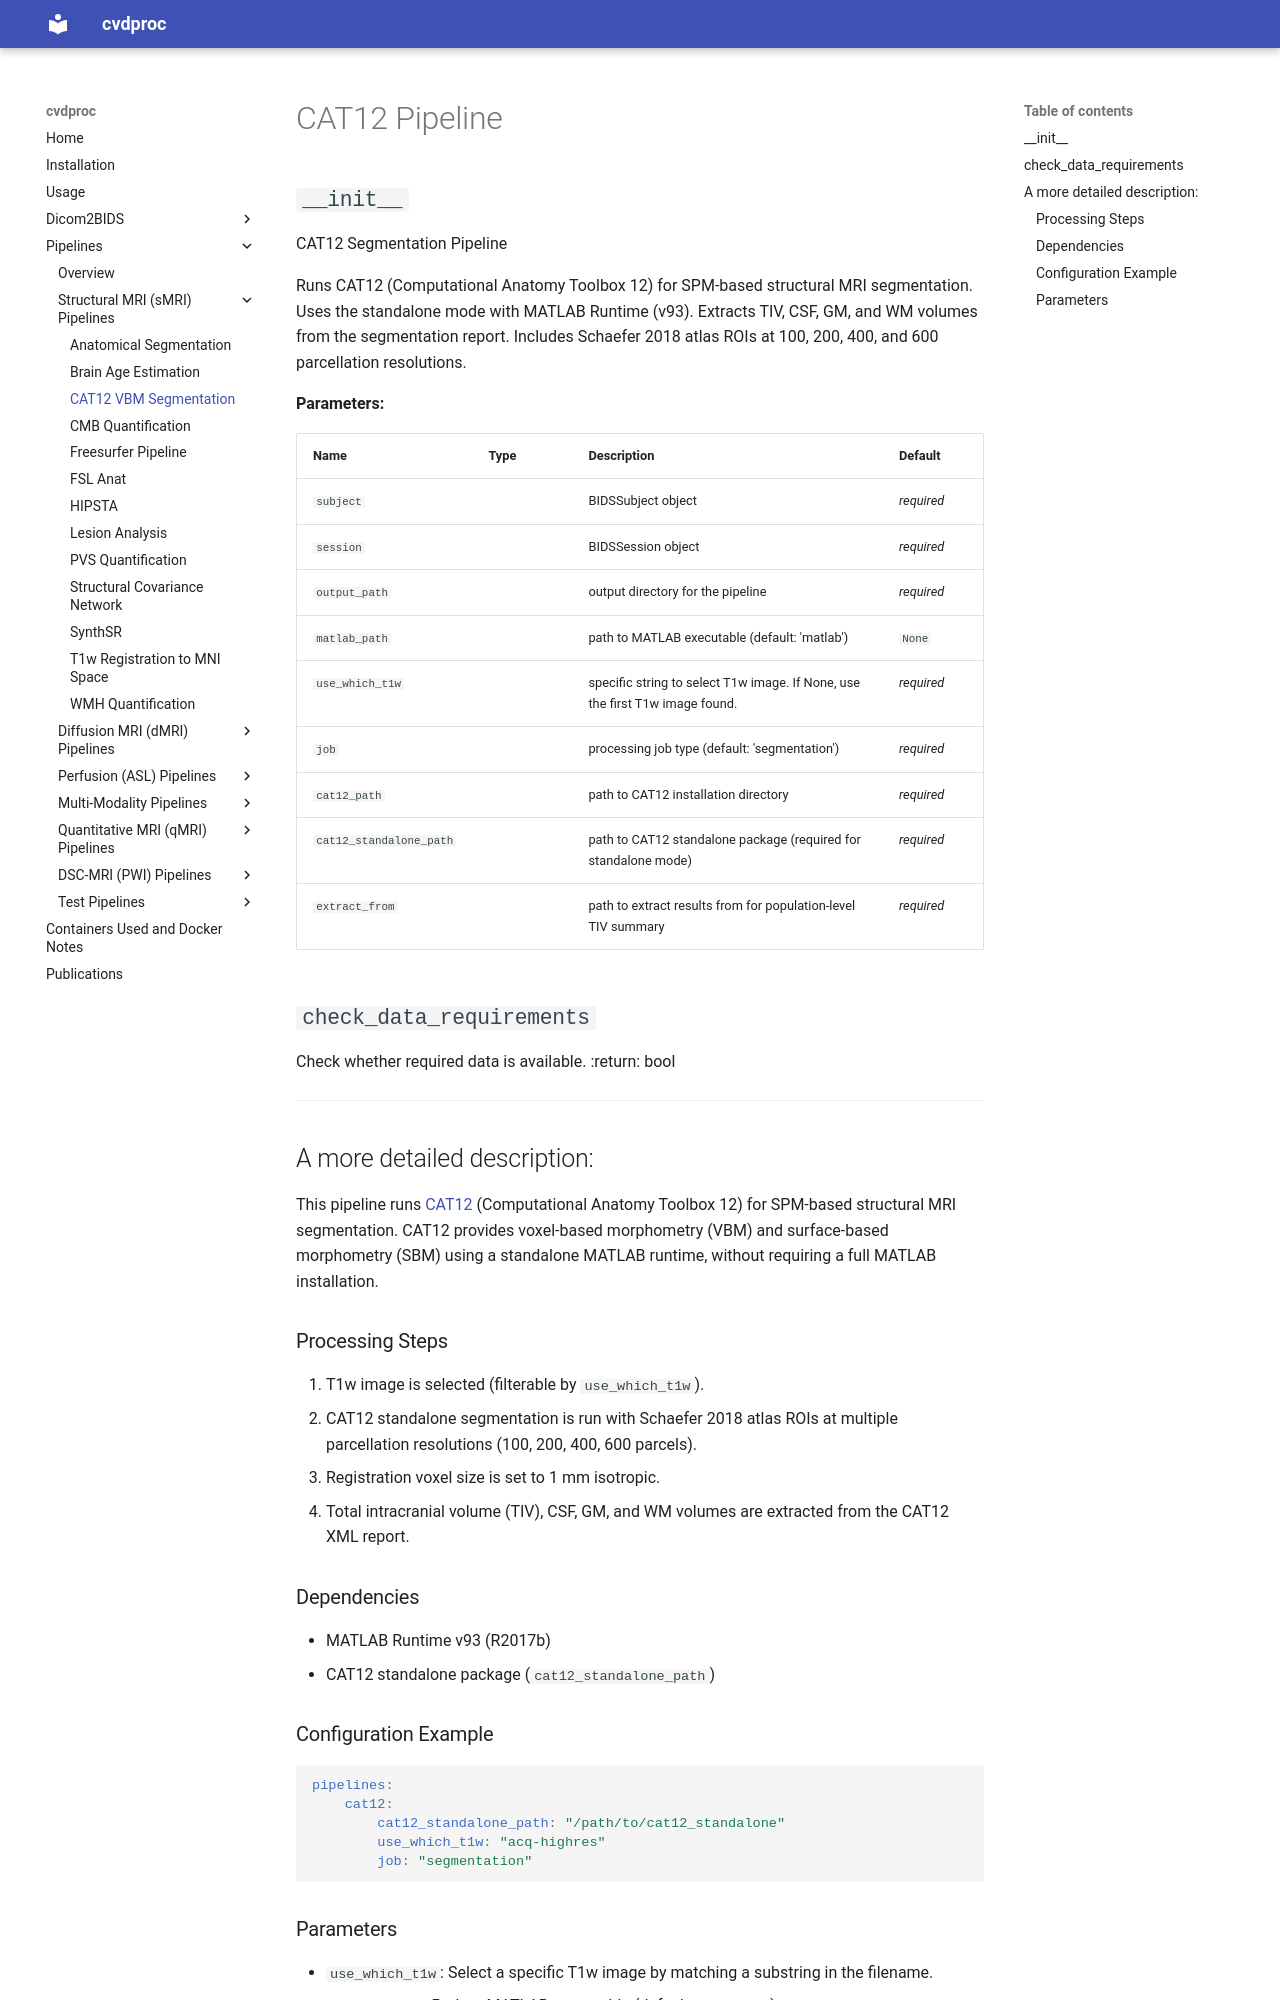

repository: LuuuXG/cvdproc · page: pipelines/sMRI/cat12/index.html · generator: mkdocs

# CAT12 Pipeline

::: cvdproc.pipelines.smri.cat12_pipeline.CAT12Pipeline
    options:
      show_signature: false

----

## A more detailed description:

This pipeline runs [CAT12](https://neuro-jena.github.io/cat/) (Computational Anatomy Toolbox 12) for SPM-based structural MRI segmentation. CAT12 provides voxel-based morphometry (VBM) and surface-based morphometry (SBM) using a standalone MATLAB runtime, without requiring a full MATLAB installation.

### Processing Steps

1. T1w image is selected (filterable by `use_which_t1w`).
2. CAT12 standalone segmentation is run with Schaefer 2018 atlas ROIs at multiple parcellation resolutions (100, 200, 400, 600 parcels).
3. Registration voxel size is set to 1 mm isotropic.
4. Total intracranial volume (TIV), CSF, GM, and WM volumes are extracted from the CAT12 XML report.

### Dependencies

- MATLAB Runtime v93 (R2017b)
- CAT12 standalone package (`cat12_standalone_path`)

### Configuration Example

```yaml
pipelines:
    cat12:
        cat12_standalone_path: "/path/to/cat12_standalone"
        use_which_t1w: "acq-highres"
        job: "segmentation"
```
